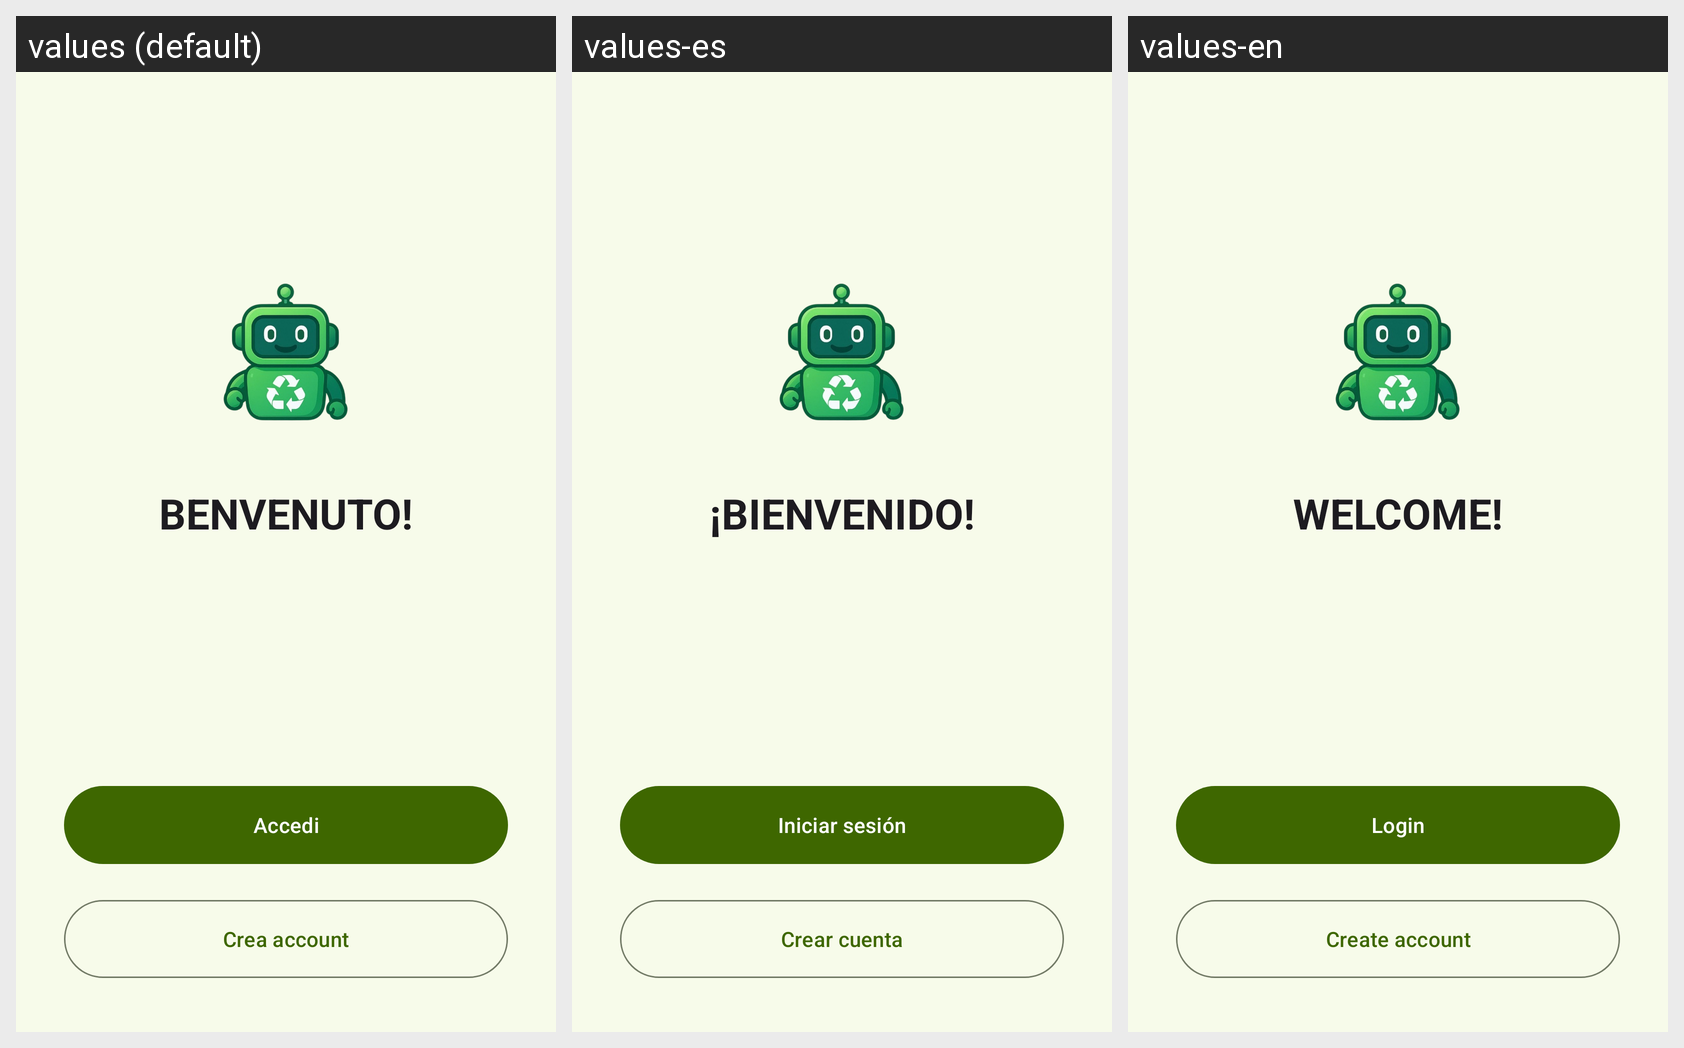

Strings drawn on this Android screen and how each of the app's shown locales translates them:
Android screen res/layout/fragment_welcome.xml rendered under 3 locales, left to right: values (default), values-es, values-en. Device: Nexus 5 (rendered at 1080×1920; each locale shown at half size, 540×960, under a caption strip naming it); theme ThemeBinGo.
Strings drawn on this screen, with the default value and each locale's value (text and hints the layout hard-codes, and strings that could not be matched under every locale, appear in the picture but are not listed):

welcome
  values: BENVENUTO!
  values-es: ¡BIENVENIDO!
  values-en: WELCOME!

login
  values: Accedi
  values-es: Iniciar sesión
  values-en: Login

create_account
  values: Crea account
  values-es: Crear cuenta
  values-en: Create account
